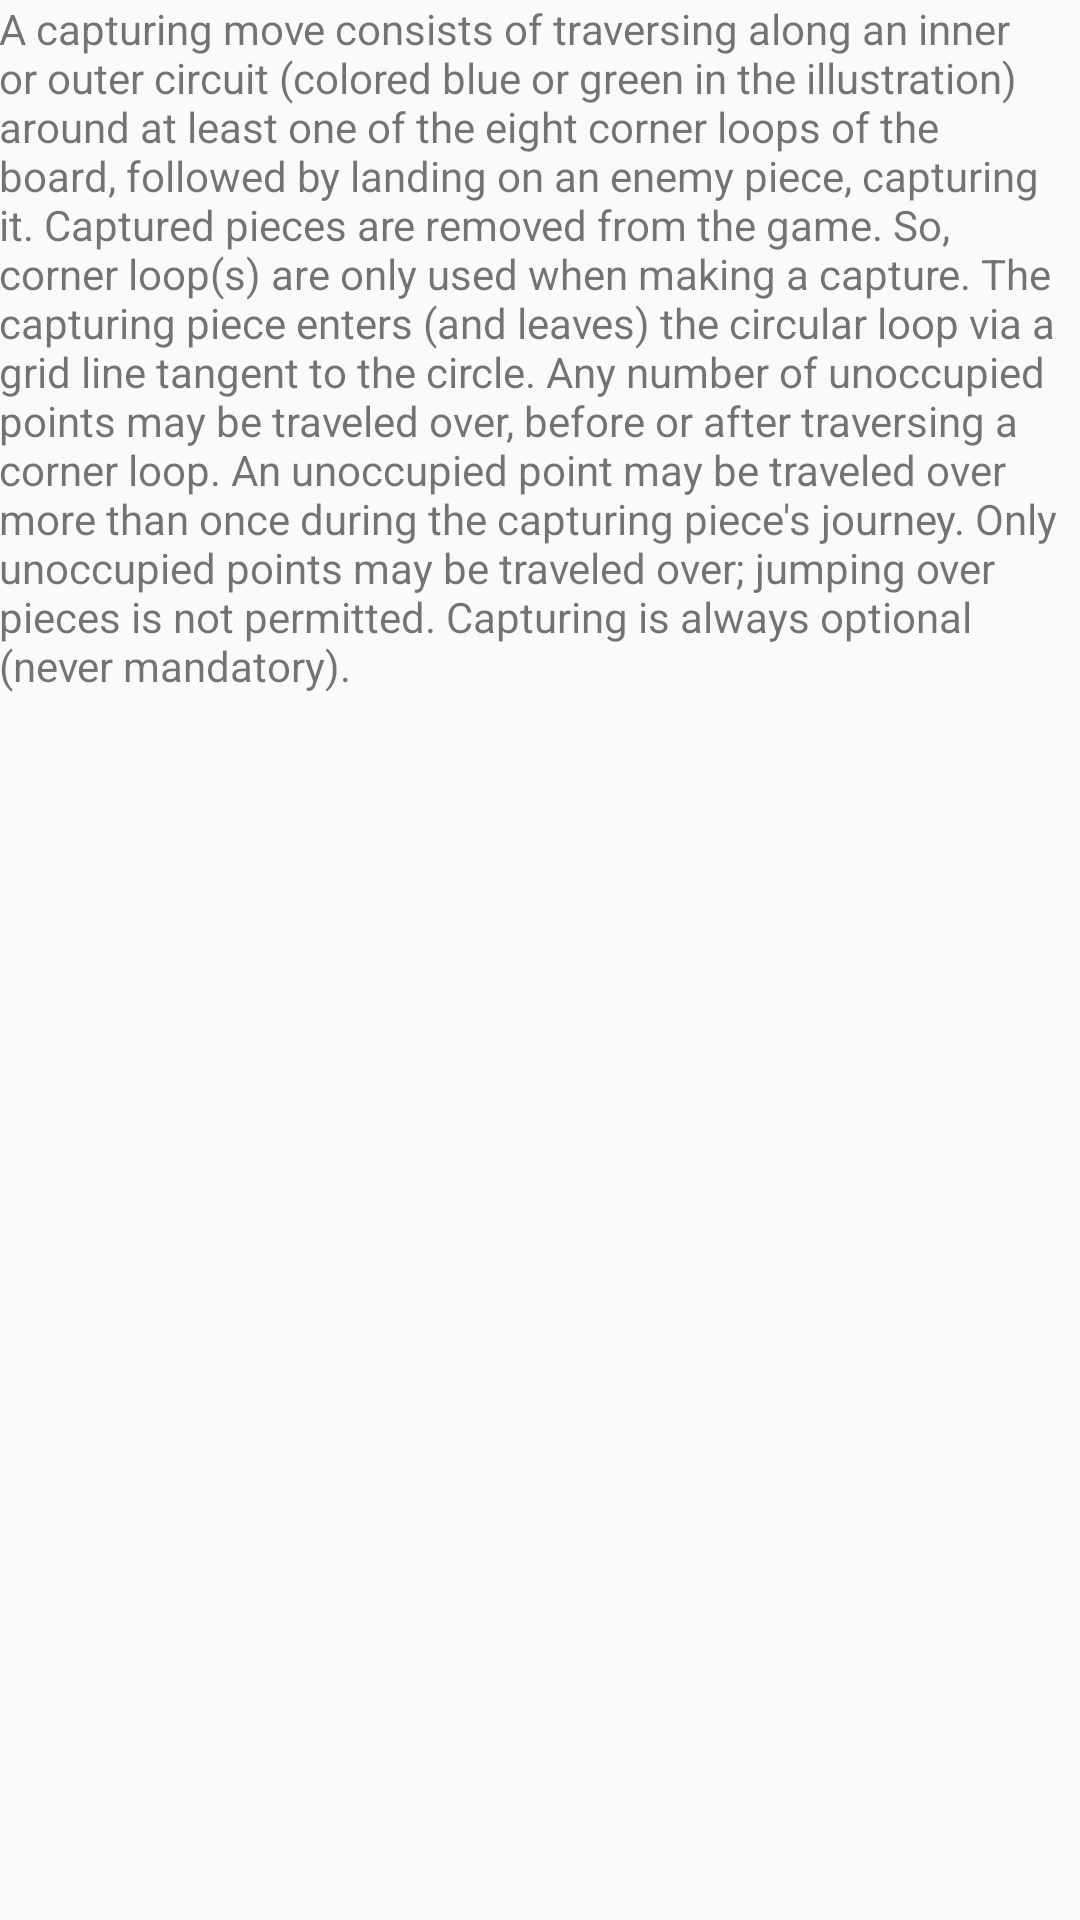

The Android layout XML behind this screen, and the referenced resources:
<!-- AndroidManifest.xml: application theme AppTheme.NoActionBar -->
<!-- res/layout/fragment_rules3.xml -->
<?xml version="1.0" encoding="utf-8"?>
<RelativeLayout xmlns:android="http://schemas.android.com/apk/res/android"
    xmlns:tools="http://schemas.android.com/tools"
    android:layout_width="match_parent"
    android:layout_height="match_parent"
    android:paddingBottom="@dimen/activity_vertical_margin"
    android:paddingLeft="@dimen/activity_horizontal_margin"
    android:paddingRight="@dimen/activity_horizontal_margin"
    android:paddingTop="@dimen/activity_vertical_margin"
    tools:context="fr.valenciennes.university.surakartagame.RulesActivity">

    <TextView
        android:id="@+id/section_label"
        android:layout_width="wrap_content"
        android:layout_height="wrap_content" />

    <TextView
        android:id="@+id/textView3"
        android:layout_width="368dp"
        android:layout_height="520dp"
        android:layout_alignParentStart="true"
        android:layout_alignParentTop="true"
        android:text="@string/rules2" />

</RelativeLayout>
<!-- resources referenced by this layout -->
<resources>
  <string name="rules2">A capturing move consists of traversing along an inner or outer circuit (colored blue or green in the illustration) around at least one of the eight corner loops of the board, followed by landing on an enemy piece, capturing it. Captured pieces are removed from the game.
  So, corner loop(s) are only used when making a capture. The capturing piece enters (and leaves) the circular loop via a grid line tangent to the circle. Any number of unoccupied points may be traveled over, before or after traversing a corner loop. An unoccupied point may be traveled over more than once during the capturing piece\'s journey. Only unoccupied points may be traveled over; jumping over pieces is not permitted.
  Capturing is always optional (never mandatory).</string>
  <style name="AppTheme.NoActionBar">
          <item name="windowActionBar">false</item>
          <item name="windowNoTitle">true</item>
          <item name="android:windowFullscreen">true</item>
      </style>
</resources>
